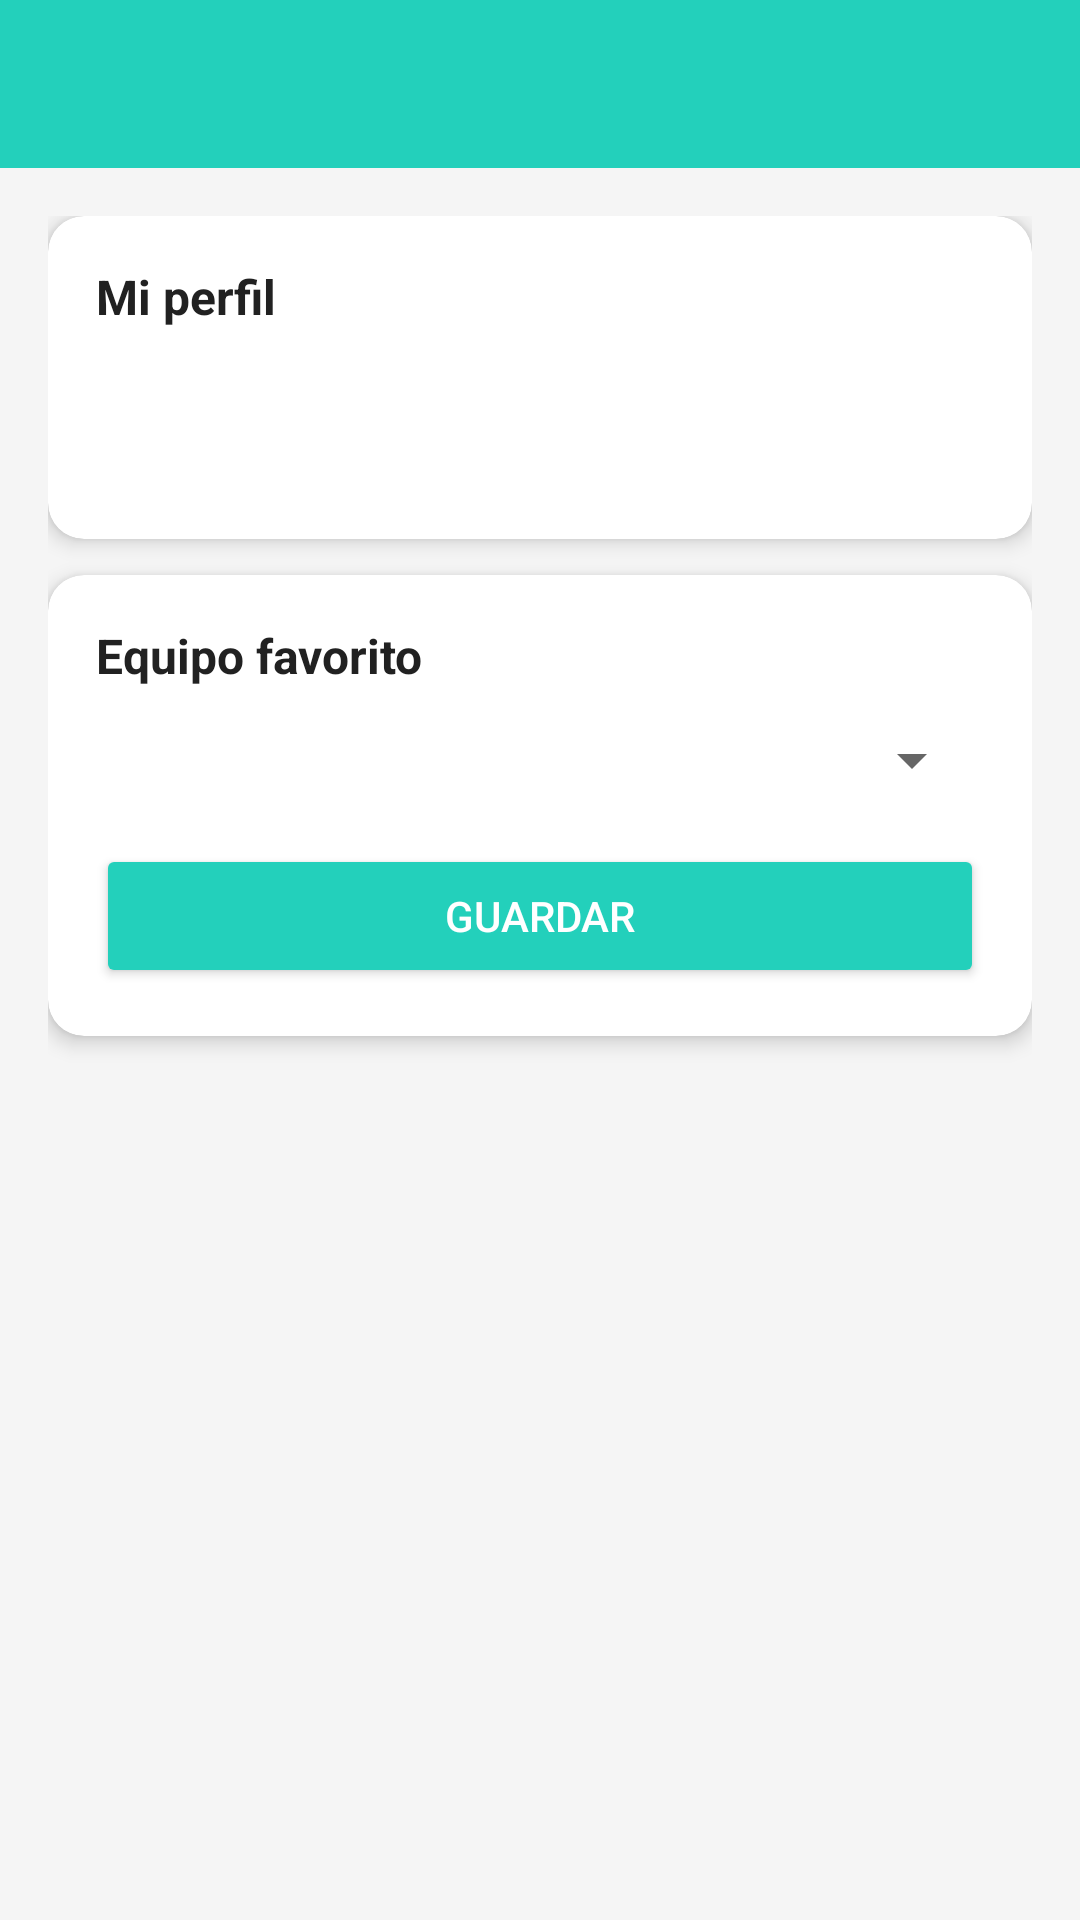

Android layout source for this screen:
<!-- AndroidManifest.xml: activity theme Theme.AppCompat.Light.NoActionBar -->
<!-- res/layout/activity_perfil.xml -->
<?xml version="1.0" encoding="utf-8"?>
<LinearLayout xmlns:android="http://schemas.android.com/apk/res/android"
    xmlns:app="http://schemas.android.com/apk/res-auto"
    android:layout_width="match_parent"
    android:layout_height="match_parent"
    android:orientation="vertical"
    android:background="@color/background">

    <androidx.appcompat.widget.Toolbar
        android:id="@+id/toolbar"
        android:layout_width="match_parent"
        android:layout_height="?attr/actionBarSize"
        android:background="@color/primary"
        android:theme="@style/ThemeOverlay.AppCompat.Dark.ActionBar"
        app:popupTheme="@style/ThemeOverlay.AppCompat.Light"/>

    <ScrollView
        android:layout_width="match_parent"
        android:layout_height="match_parent">

        <LinearLayout
            android:layout_width="match_parent"
            android:layout_height="wrap_content"
            android:orientation="vertical"
            android:padding="16dp">

            
            <androidx.cardview.widget.CardView
                android:layout_width="match_parent"
                android:layout_height="wrap_content"
                android:layout_marginBottom="12dp"
                app:cardCornerRadius="12dp"
                app:cardElevation="4dp">

                <LinearLayout
                    android:layout_width="match_parent"
                    android:layout_height="wrap_content"
                    android:orientation="vertical"
                    android:padding="16dp">

                    <TextView
                        android:layout_width="wrap_content"
                        android:layout_height="wrap_content"
                        android:text="@string/perfil"
                        android:textSize="16sp"
                        android:textStyle="bold"
                        android:textColor="@color/text_primary"
                        android:layout_marginBottom="12dp"/>

                    <TextView
                        android:id="@+id/tvNombreUsuario"
                        android:layout_width="wrap_content"
                        android:layout_height="wrap_content"
                        android:textSize="14sp"
                        android:textColor="@color/text_secondary"
                        android:layout_marginBottom="4dp"/>

                    <TextView
                        android:id="@+id/tvEmailUsuario"
                        android:layout_width="wrap_content"
                        android:layout_height="wrap_content"
                        android:textSize="14sp"
                        android:textColor="@color/text_secondary"/>

                </LinearLayout>

            </androidx.cardview.widget.CardView>

            
            <androidx.cardview.widget.CardView
                android:layout_width="match_parent"
                android:layout_height="wrap_content"
                android:layout_marginBottom="12dp"
                app:cardCornerRadius="12dp"
                app:cardElevation="4dp">

                <LinearLayout
                    android:layout_width="match_parent"
                    android:layout_height="wrap_content"
                    android:orientation="vertical"
                    android:padding="16dp">

                    <TextView
                        android:layout_width="wrap_content"
                        android:layout_height="wrap_content"
                        android:text="@string/equipo_favorito"
                        android:textSize="16sp"
                        android:textStyle="bold"
                        android:textColor="@color/text_primary"
                        android:layout_marginBottom="12dp"/>

                    <Spinner
                        android:id="@+id/spinnerEquipoFavorito"
                        android:layout_width="match_parent"
                        android:layout_height="wrap_content"
                        android:layout_marginBottom="16dp"/>

                    <Button
                        android:id="@+id/btnGuardarPerfil"
                        android:layout_width="match_parent"
                        android:layout_height="wrap_content"
                        android:text="@string/guardar"
                        android:backgroundTint="@color/primary"
                        android:textColor="@android:color/white"/>

                </LinearLayout>

            </androidx.cardview.widget.CardView>

        </LinearLayout>

    </ScrollView>

</LinearLayout>
<!-- resources referenced by this layout -->
<resources>
  <color name="background">#F5F5F5</color>
  <color name="primary">#23D0BB</color>
  <color name="text_primary">#212121</color>
  <color name="text_secondary">#757575</color>
  <string name="equipo_favorito">Equipo favorito</string>
  <string name="guardar">Guardar</string>
  <string name="perfil">Mi perfil</string>
</resources>
